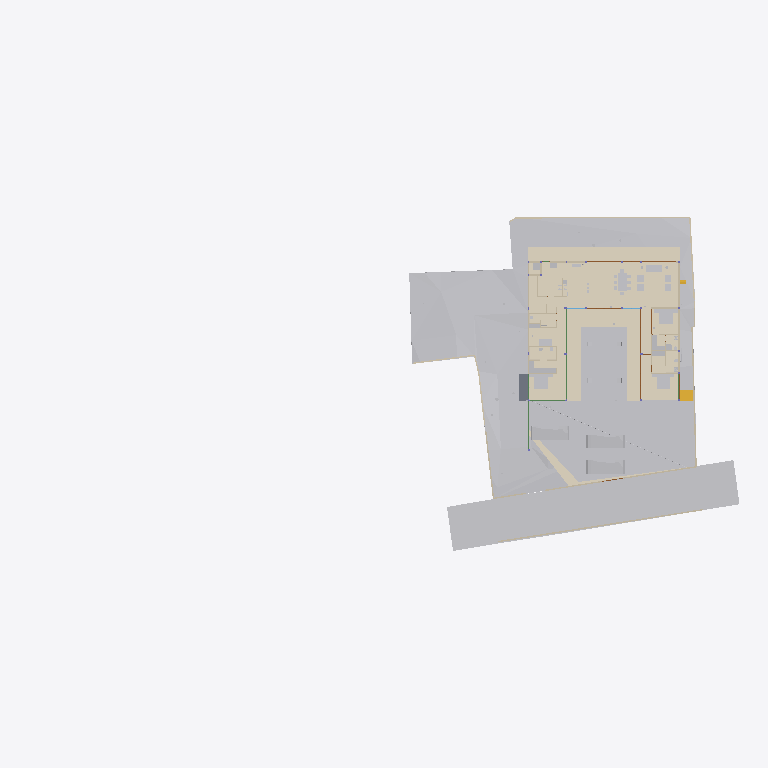
Plan cut of the same IFC building model at storey 'Plumbing' (level 0.00 m, cut at 1.40 m), seen from above with north up, elements coloured by IFC class (only those large enough to see are counted): 34 other elements (light grey), 19 walls (beige), 11 coverings (cream), 5 doors (brown), 4 beams (green), 1 slab (grey), 1 stair flight (yellow). Cut surfaces are drawn darker.
Extent 96.7 m × 45.5 m × 138.5 m (x, y, z). Storeys (13): Footing at -3.50 m; GF Floor Level at -2.70 m; GF at -2.65 m; Electrical at 0.00 m; Plumbing at 0.00 m; Road Level at 0.00 m; Areacalc at 0.00 m; GFLintel at 0.00 m; FF at 0.45 m; FFLintel at 3.15 m; schedule at 3.50 m; SF at 3.65 m; Terrace at 5.00 m. Elements (1369): 267 IfcBeam, 155 IfcWall, 117 IfcPipeSegment, 101 IfcSlab, 95 IfcCovering, 75 IfcSwitchingDevice, 59 IfcDoor, 57 IfcColumn, 51 IfcEarthworksCut, 47 IfcLightFixture, 39 IfcFurniture, 36 IfcWindow.

HEADER;
FILE_DESCRIPTION(('ViewDefinition [CoordinationView]'),'2;1');
FILE_NAME('Manilal.ifc','2025-11-01T17:36:00+05:30',(''),(''),'IfcOpenShell 0.8.3-post1','Bonsai 0.8.3-post1','');
FILE_SCHEMA(('IFC4X3'));
ENDSEC;
DATA;
#24581=IFCPROJECT('2TuuvCHJz54PsFPcraEbH$',$,'My Project',$,$,$,$,(#53,#354),#24580);
#35019=IFCSITE('0lpfVeOW52QfroqLYyHNY2',$,'My Site',$,$,#28,$,$,$,$,$,$,$,$);
#35435=IFCBUILDING('0MzaWOaS178x5FMqOflU3C',$,'My Building',$,$,#33,$,$,$,$,$,$);
#30840=IFCBUILDINGSTOREY('09kFoqoxrCvB1_fcEsMZsQ',$,'FF',$,$,#38,$,$,$,$);
#33791=IFCBUILDINGSTOREY('0zoFHJ9PnFW80M$mIVDQW3',$,'GF',$,$,#258,$,$,$,$);
#35436=IFCBUILDINGSTOREY('0MckaoTknA3edZMUNhTyAK',$,'SF',$,$,#6262,$,$,$,$);
#35437=IFCBUILDINGSTOREY('0DtUgpQ1b6nBmkLmvc_ehu',$,'FFLintel',$,$,#3248,$,$,$,$);
#35438=IFCBUILDINGSTOREY('2nxT8wHGnDX9t8LjuK$yoz',$,'Footing',$,$,#16334,$,$,$,$);
#35439=IFCBUILDINGSTOREY('2JRfeNnUP7R92jcKtKmwj5',$,'Electrical',$,$,#5283,$,$,$,$);
#35440=IFCBUILDINGSTOREY('0fi$VcvNr0Zu6wnPuK6jDB',$,'Plumbing',$,$,#12883,$,$,$,$);
#35441=IFCBUILDINGSTOREY('0qJiDzySr4lhgisX7t8beM',$,'GF Floor Level',$,$,#6749,$,$,$,$);
#35442=IFCBUILDINGSTOREY('33UZQ2TSvAg8IY4x5QCp2i',$,'schedule',$,$,#2336,$,$,$,$);
#35448=IFCBUILDINGSTOREY('3LpnsPikv4mRTBpfC3WQtx',$,'Road Level',$,$,#35447,$,$,$,$);
#35454=IFCBUILDINGSTOREY('2oUibsQsXAPxeAaTU5dGGW',$,'Terrace',$,$,#35453,$,$,$,$);
#35455=IFCBUILDINGSTOREY('3JrIAq4xL0avIQ8pEnV5X6',$,'Areacalc',$,$,#28105,$,$,$,$);
#135844=IFCBUILDINGSTOREY('3zcetogIDA6wyARG1Gifp_',$,'GFLintel',$,$,#135860,$,$,$,$);
#33545=IFCGEOGRAPHICELEMENT('3hzKcHmG15MBT$Lf89GHXN',$,'PureSite',$,$,#33382,#33544,$,.TERRAIN.);
#29425=IFCGEOGRAPHICELEMENT('20M0x6_hv1D8u5ftoKpVy3',$,'Road',$,$,#29400,#29424,$,.TERRAIN.);
#19241=IFCEARTHWORKSFILL('1Znkwxu0n0meOY5Z$J5ocC',$,'New',$,$,#19208,#19240,$,.SLOPEFILL.);
#17807=IFCCOVERING('0obXNa7O92vB4ZeH5713a2',$,'Covering',$,$,#17795,#17806,$,$);
#17773=IFCCOVERING('0_sfUdWJL30geCimsSdPtS',$,'Covering',$,$,#17761,#17772,$,$);
#31043=IFCEARTHWORKSFILL('3O_GobqT1E4v3eEFWom1zq',$,'Cube',$,$,#31017,#31042,$,.SLOPEFILL.);
#17739=IFCCOVERING('3cKtFM7un3FfElLeG67NHt',$,'Covering',$,$,#17727,#17738,$,$);
#17756=IFCCOVERING('1XvKmENbrFxhdUxNYrpqf_',$,'Covering',$,$,#17744,#17755,$,$);
#17790=IFCCOVERING('2MVunYNsb6JP08Sj34lLMT',$,'Covering',$,$,#17778,#17789,$,$);
#6599=IFCGEOGRAPHICELEMENT('1mqx3WFMb0_xZzgY5_pKpf',$,'Site',$,$,#6441,#6598,$,.TERRAIN.);
#6804=IFCCOVERING('0wVm3FyC1DcRA3R7QYk_cw',$,'Covering',$,$,#127997,#6803,$,$);
#33377=IFCVEHICLE('375bP1QIr5xwaw0xewwnFn',$,'Vehicle',$,$,#33354,#33376,$,$);
#32708=IFCVEHICLE('1yICD2o296ROLrpKuhe72z',$,'Vehicle',$,$,#109310,#32707,$,$);
#33349=IFCVEHICLE('2$JJjIzDr6fuhTHFNPOXyx',$,'Vehicle',$,$,#33326,#33348,$,$);
#31012=IFCEARTHWORKSFILL('263qwxfur0Rg9ySw9RIZCG',$,'Cube',$,$,#30989,#31011,$,.SLOPEFILL.);
#68931=IFCWALL('1WNacC15X0Xf0V_b60Qnrw',$,'Wall',$,$,#68916,#68930,$,$);
#134931=IFCSLAB('3kleOS9XbBv8E8cAC2MUMZ',$,'Slab',$,$,#135216,#134950,$,$);
#14253=IFCFURNITURE('3B8s7E7fjDlO_NqnYQjYof',$,'Furniture',$,$,#14237,#14252,$,$);
#14232=IFCFURNITURE('39rrc9a3PCpOjz$eiTdf$W',$,'Furniture',$,$,#14216,#14231,$,$);
#7021=IFCWALL('3MfSYaOiTA4AjSKpPvRhyi',$,'Wall',$,$,#6992,#7020,$,$);
#14211=IFCFURNITURE('2J33rbez11iRfVrYceM8DY',$,'Furniture',$,$,#14169,#14210,$,$);
#8378=IFCFURNITURE('29pE85kkP97uASnGdXI9bH',$,'Furniture',$,$,#8281,#8377,$,$);
#32761=IFCSTAIRFLIGHT('1ZDkBQ51D0kPG3so_pcXF$',$,'StairFlight',$,$,#32713,#32760,$,5,4,0.139999997615814,0.300000011920929,.STRAIGHT.);
#7124=IFCWALL('2oTy5UOG136OtM3IP_qiPs',$,'Wall',$,$,#7109,#7123,$,$);
#8882=IFCFURNITURE('3MXk8gWif1ohE$RfY6DOqq',$,'Furniture',$,$,#8788,#8881,$,$);
#7873=IFCFURNISHINGELEMENT('1V34mhiDv5wggbUM6jRsQC',$,'FurnishingElement',$,$,#7830,#7872,$);
#7070=IFCWALL('1HPS5ge59FQA3Ucv4$dmpm',$,'Wall',$,$,#6754,#7069,$,$);
#37157=IFCCOVERING('1ApZuROpr6wgthBD3SMgP6',$,'Covering',$,$,#37145,#37156,$,$);
#6825=IFCWALL('0dMaumaK11Re$pxoZyVSQ9',$,'Wall',$,$,#6810,#6824,$,$);
#6947=IFCWALL('2oOsi6buvCeB4sZT1ijFA2',$,'Wall',$,$,#6925,#6946,$,$);
#7198=IFCWALL('27WVA19Qv4efvQm6cWiqsn',$,'Wall',$,$,#7183,#7197,$,$);
#37240=IFCCOVERING('0PQrCkTx57dh$onY4WcnuP',$,'Covering',$,$,#37237,#37239,$,$);
#37300=IFCCOVERING('1oGGs5yAvCARY26G7ov4Ey',$,'Covering',$,$,#37288,#37299,$,$);
#2860=IFCWALL('2ecVpX7frBE9HnXe73i5Ta',$,'Wall',$,$,#2845,#2859,$,$);
#2760=IFCWALL('1nWrLatmX5UucIWFwHwqn7',$,'Wall',$,$,#2745,#2759,$,$);
#7055=IFCWALL('2Y2Bm57Cb8Exxz7st0aRUc',$,'Wall',$,$,#7026,#7054,$,$);
#37276=IFCCOVERING('0zA4kEfk109BuZOouE0qHc',$,'Covering',$,$,#37264,#37275,$,$);
#6967=IFCWALL('2QiW7TnGvAygi5PkoeW31n',$,'Wall',$,$,#6952,#6966,$,$);
#6852=IFCWALL('10l$0x7lzBbBMMGF1qxI0s',$,'Wall',$,$,#6830,#6851,$,$);
#7729=IFCFURNISHINGELEMENT('1EaqRQINj92O5_luxyduwz',$,'FurnishingElement',$,$,#7686,#7728,$);
#7825=IFCFURNISHINGELEMENT('0HmnTzVhr80R2oHcssDlSP',$,'FurnishingElement',$,$,#108997,#7824,$);
#7633=IFCFURNISHINGELEMENT('2JwwUQmCv2Ae2QjMfamPsc',$,'FurnishingElement',$,$,#7587,#7632,$);
#82163=IFCPIPESEGMENT('0$2NrGm1rCmgT6JCYtcR$N',$,'PipeSegment',$,$,#82144,#82162,$,$);
#3120=IFCWALL('27UD4TXAD7ihl0Wy7NK4TU',$,'Wall',$,$,#3105,#3119,$,$);
#8191=IFCFURNITURE('0w5hTHOp59R8PIefbPbOxu',$,'Furniture',$,$,#8175,#8190,$,$);
#8212=IFCFURNITURE('257RdHH05EBOcTJGwoEUlD',$,'Furniture',$,$,#8196,#8211,$,$);
#8275=IFCFURNITURE('12HNCs16rDfwTzmyXQzSEm',$,'Furniture',$,$,#8259,#8274,$,$);
#134741=IFCTRANSPORTELEMENT('03v1QXRab5hAQCg0k7uMmE',$,'TransportElement',$,$,#134759,#134740,$,$);
#37317=IFCCOVERING('3S2yvLawD5mBaXS_3MAFeb',$,'Covering',$,$,#37305,#37316,$,$);
#136862=IFCBEAM('3GbMx_RdD5iPEcxuIXRpJq',$,'Beam',$,$,#136915,#136886,$,$);
#7178=IFCWALL('3DOK2PUDn3QwM2HLeZR6QD',$,'Wall',$,$,#7163,#7177,$,$);
#7777=IFCFURNISHINGELEMENT('0xsfNp7ez56h_anoL1l3n4',$,'FurnishingElement',$,$,#7734,#7776,$);
#28903=IFCDOOR('0abo0sfkX2yO6I5W4AOpFJ',$,'Door',$,$,#28730,#28902,'8_9',$,$,$,$,$);
#29453=IFCDOOR('2t$p1hgeX2Y9d6XgGeH1wU',$,'Door',$,$,#29430,#29452,'10',$,$,$,$,$);
#17245=IFCBEAM('34KHkEeqDDGvK_5Fk8J57X',$,'Beam',$,$,#118954,#17244,$,$);
#118965=IFCBEAM('2q5rHihOD7Uew4LhP_Wmzu',$,'Beam',$,$,#119011,#118985,$,$);
#2980=IFCWALL('2oouJeu9XF0PkUjeEvxQOm',$,'Wall',$,$,#2965,#2979,$,$);
#7921=IFCFURNISHINGELEMENT('1UWB9cDmT58eDlwbbkjp63',$,'FurnishingElement',$,$,#7878,#7920,$);
#8170=IFCFURNITURE('264iryIv5DPeHKPV4n8Efc',$,'Furniture',$,$,#8103,#8169,$,$);
#8233=IFCFURNITURE('07u5w712j3mw4b0aBksq9x',$,'Furniture',$,$,#8217,#8232,$,$);
#8254=IFCFURNITURE('0I7Hp4EB58Eh801L1SZ2MY',$,'Furniture',$,$,#8238,#8253,$,$);
#57245=IFCWASTETERMINAL('0JT_xL3PPDzO_JIHqa1ORQ',$,'WasteTerminal',$,$,#57236,#57244,$,$);
#57287=IFCWASTETERMINAL('0PdUvslhj6EeXtTV12HTnv',$,'WasteTerminal',$,$,#57278,#57286,$,$);
#2800=IFCWALL('1CCeDmF7D6CgViS7R2QfSU',$,'Wall',$,$,#128149,#2799,$,$);
#3140=IFCWALL('3HoUgi9751ffyJn8Tt97uA',$,'Wall',$,$,#3125,#3139,$,$);
#12967=IFCELECTRICAPPLIANCE('1eEaYeX5DEbxuBNwn_MOC2',$,'ElectricAppliance','655L LG Double Door',$,#99106,#12966,$,$);
#15427=IFCSANITARYTERMINAL('2ApYGb9E92GxsnAmMhtfWI',$,'SanitaryTerminal',$,$,#15381,#15426,$,$);
#118488=IFCBEAM('1yDzZODt9DqAxC$9vdp28d',$,'Beam',$,$,#118534,#118508,$,$);
#26115=IFCDOOR('2spRv5Ji91n9yqKIOFRqVg',$,'Door',$,$,#26092,#26114,'06',$,$,$,$,$);
#30640=IFCDOOR('1FURQyngn3FeKsLNkPNa6l',$,'Door',$,$,#30617,#107498,'18',$,$,$,$,$);
#29649=IFCDOOR('3_z$HjegXDoQKWubeZWTkS',$,'Door',$,$,#29479,#107765,'16',$,$,$,$,$);
#2880=IFCWALL('2sYuhccprBsBolIfSKHX1A',$,'Wall',$,$,#2865,#2879,$,$);
#57273=IFCWASTETERMINAL('2TVx$vPvH6whbXQBVyaqx3',$,'WasteTerminal',$,$,#57264,#57272,$,$);
#57259=IFCWASTETERMINAL('04rWQVzPD6qPOBwfQan54a',$,'WasteTerminal',$,$,#57250,#57258,$,$);
#3240=IFCWALL('2FDZc$1Z57bgSDQnhsHhc1',$,'Wall',$,$,#3225,#3239,$,$);
ENDSEC;
